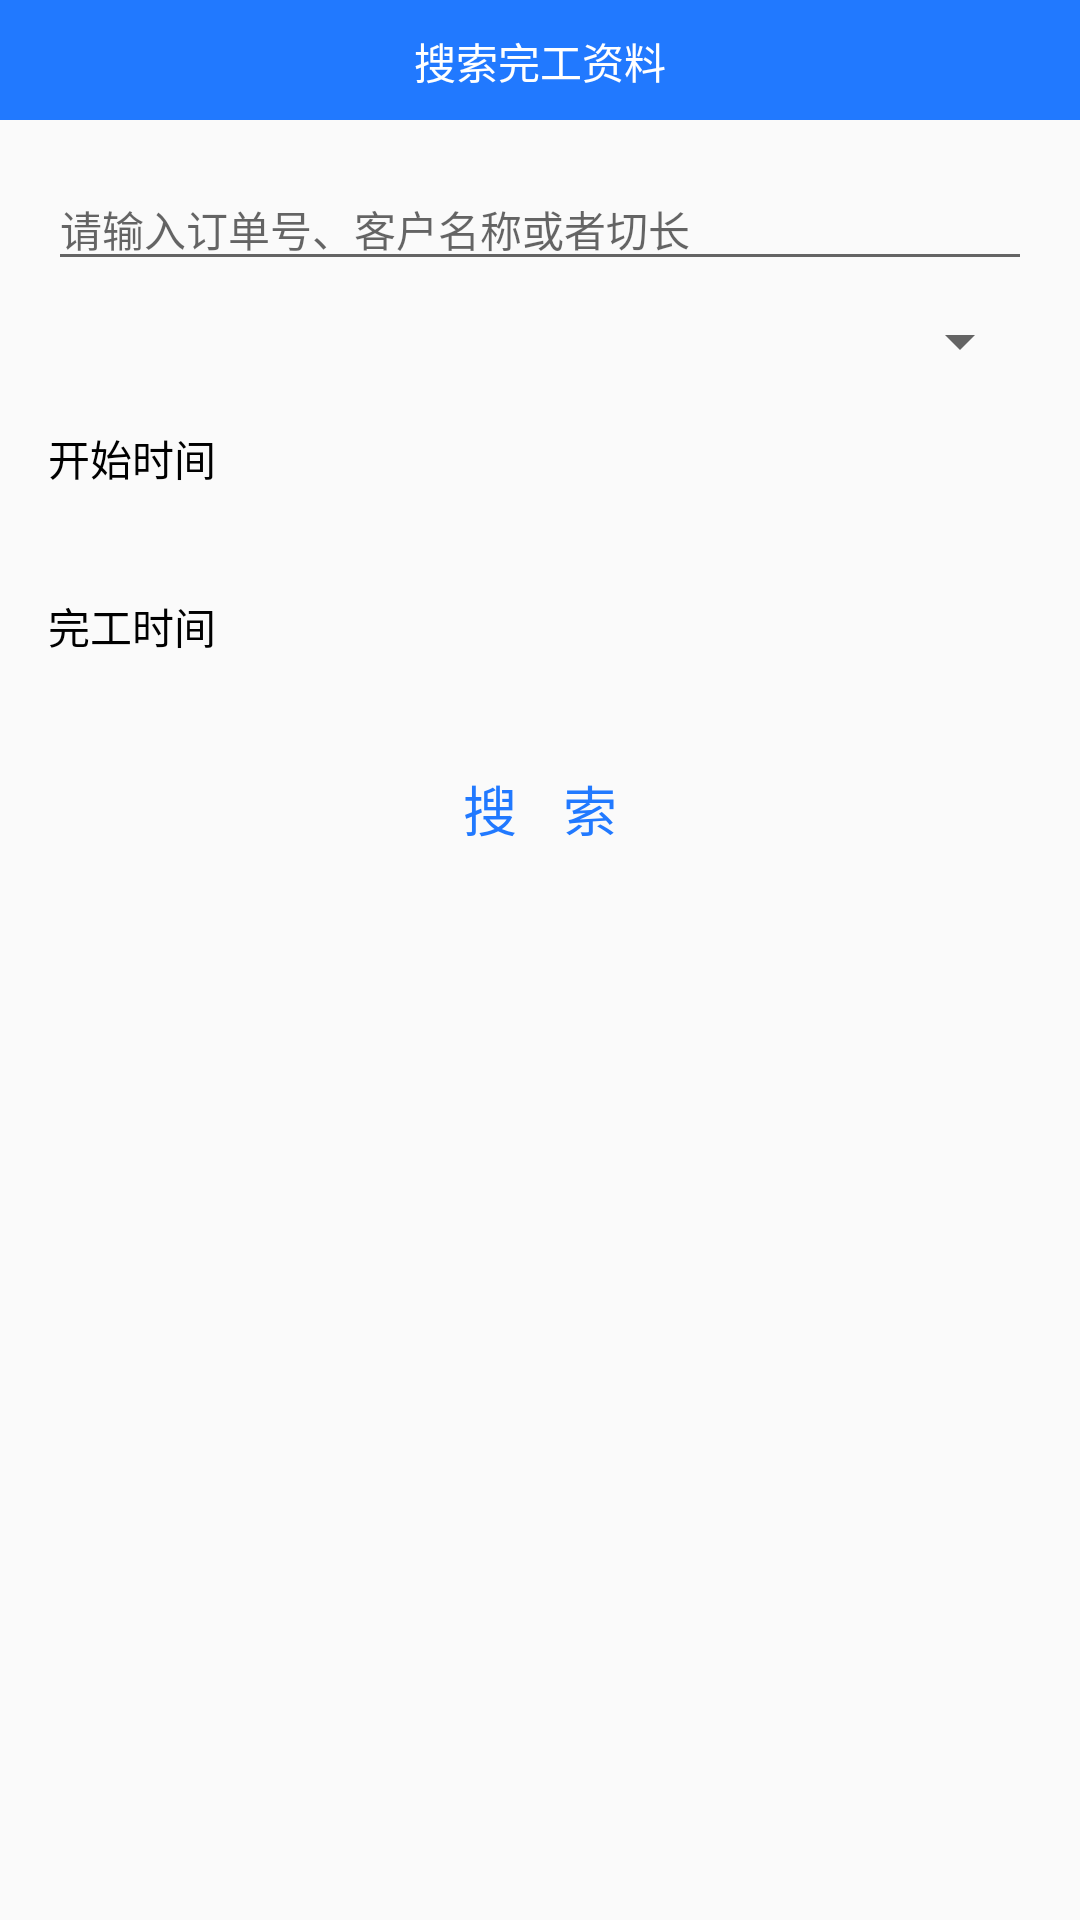

Write the Android layout XML for this screen, with the resource values it uses.
<!-- AndroidManifest.xml: application theme AppTheme -->
<!-- res/layout/activity_search_finish_info.xml -->
<?xml version="1.0" encoding="utf-8"?>
<RelativeLayout xmlns:android="http://schemas.android.com/apk/res/android"
    xmlns:tools="http://schemas.android.com/tools"
    android:layout_width="match_parent"
    android:layout_height="match_parent"
    tools:context="com.papermanagement.activity.SearchFinishInfoActivity">

    <RelativeLayout
        android:id="@+id/rl_1"
        android:layout_width="match_parent"
        android:layout_height="40dp">

        <TextView
            android:layout_width="match_parent"
            android:layout_height="match_parent"
            android:background="@color/colorMain"
            android:gravity="center"
            android:padding="10dp"
            android:textColor="@android:color/white"
            android:textSize="14sp"
            android:text="@string/search_finish_info"/>

    </RelativeLayout>

    <LinearLayout
        android:layout_width="match_parent"
        android:layout_height="match_parent"
        android:orientation="vertical"
        android:layout_below="@id/rl_1"
        android:padding="@dimen/activity_horizontal_margin">

        <EditText
            android:id="@+id/et_search_data"
            android:layout_width="match_parent"
            android:layout_height="wrap_content"
            android:hint="@string/search_hint"
            android:textSize="14sp"/>

        <Spinner
            android:id="@+id/spinner_group"
            android:layout_width="match_parent"
            android:layout_height="wrap_content"
            android:layout_marginTop="8dp"/>

        <LinearLayout
            android:layout_width="match_parent"
            android:layout_height="wrap_content"
            android:layout_marginTop="8dp"
            android:orientation="horizontal">

            <TextView
                android:layout_width="wrap_content"
                android:layout_height="wrap_content"
                android:text="@string/start_time"
                android:textSize="14sp"
                android:textColor="@android:color/black"/>

            <Button
                android:id="@+id/btn_start_date"
                android:layout_width="wrap_content"
                android:layout_height="wrap_content"
                android:onClick="onSelectStartDate"
                style="@style/Widget.AppCompat.Button.Borderless"
                android:textColor="@color/colorMain"
                android:textSize="14sp"
                android:gravity="start"
                android:layout_marginLeft="8dp"
                android:layout_marginStart="8dp"/>

            <Button
                android:id="@+id/btn_start_time"
                android:layout_width="match_parent"
                android:layout_height="wrap_content"
                android:onClick="onSelectStartTime"
                style="@style/Widget.AppCompat.Button.Borderless"
                android:textColor="@color/colorMain"
                android:textSize="14sp"
                android:gravity="start"
                android:layout_marginLeft="8dp"
                android:layout_marginStart="8dp"/>
        </LinearLayout>



        <LinearLayout
            android:layout_width="match_parent"
            android:layout_height="wrap_content"
            android:layout_marginTop="8dp"
            android:orientation="horizontal">

            <TextView
                android:layout_width="wrap_content"
                android:layout_height="wrap_content"
                android:text="@string/finish_time"
                android:textSize="14sp"
                android:textColor="@android:color/black"/>

            <Button
                android:id="@+id/btn_finish_date"
                android:layout_width="wrap_content"
                android:layout_height="wrap_content"
                android:onClick="onSelectFinishDate"
                style="@style/Widget.AppCompat.Button.Borderless"
                android:textColor="@color/colorMain"
                android:textSize="14sp"
                android:gravity="start"
                android:layout_marginLeft="8dp"
                android:layout_marginStart="8dp"/>

            <Button
                android:id="@+id/btn_finish_time"
                android:layout_width="match_parent"
                android:layout_height="wrap_content"
                android:onClick="onSelectFinishTime"
                style="@style/Widget.AppCompat.Button.Borderless"
                android:textColor="@color/colorMain"
                android:textSize="14sp"
                android:gravity="start"
                android:layout_marginLeft="8dp"
                android:layout_marginStart="8dp"/>
        </LinearLayout>

        <Button
            android:text="@string/search"
            android:layout_width="match_parent"
            android:layout_height="wrap_content"
            android:onClick="onSearchOrder"
            style="@style/Widget.AppCompat.Button.Borderless"
            android:textColor="@color/colorMain"
            android:textSize="18sp"
            android:layout_marginTop="8dp"/>
    </LinearLayout>

    <ProgressBar
        android:id="@+id/progressBar"
        android:layout_width="wrap_content"
        android:layout_height="wrap_content"
        android:layout_centerInParent="true"
        style="@style/BlueProgressBar"
        android:visibility="invisible"/>
</RelativeLayout>
<!-- resources referenced by this layout -->
<resources>
  <color name="colorMain">#2179ff</color>
  <dimen name="activity_horizontal_margin">16dp</dimen>
  <string name="finish_time">完工时间</string>
  <string name="search">搜\t\t\t索</string>
  <string name="search_finish_info">搜索完工资料</string>
  <string name="search_hint">请输入订单号、客户名称或者切长</string>
  <string name="start_time">开始时间</string>
  <style name="BlueProgressBar" parent="Widget.AppCompat.ProgressBar">
          <item name="colorAccent">@color/colorMain</item>
      </style>
  <style name="AppTheme" parent="Theme.AppCompat.Light.NoActionBar">
          
          <item name="colorPrimary">@color/colorPrimary</item>
          <item name="colorPrimaryDark">@android:color/transparent</item>
          <item name="colorAccent">@color/colorAccent</item>
          <item name="android:windowFullscreen">true</item>
      </style>
  <color name="colorPrimary">#3F51B5</color>
  <color name="colorAccent">#5677fc</color>
</resources>
